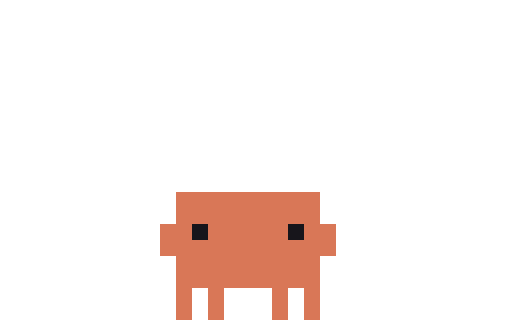
t = 0.00 s
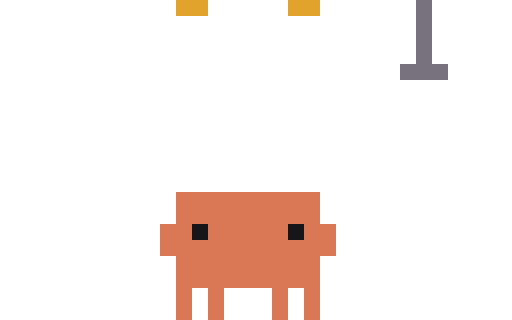
t = 0.15 s
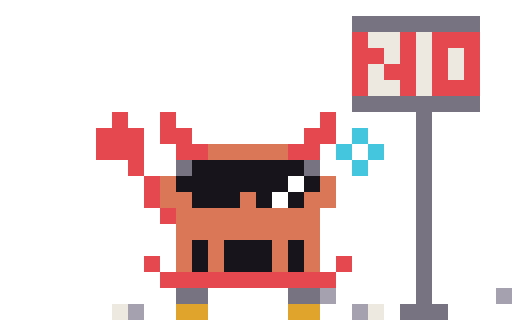
t = 0.30 s
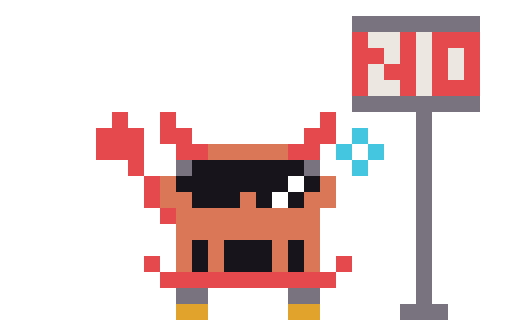
t = 0.45 s
t = 0.55 s: frame unchanged from t = 0.45 s, image omitted
t = 0.75 s: frame unchanged from t = 0.45 s, image omitted

The animated SVG that drew these frames (rendered in a browser with its animation timeline set to each time). Animation: 8 CSS @keyframes rules; one cycle of 0.75 s.

<svg xmlns="http://www.w3.org/2000/svg" width="96" height="60" viewBox="0 0 32 20" shape-rendering="crispEdges"><title>Clawd in-bypass</title><desc>Set-up for bypass: its scene arrives, ending on its first frame.</desc><style>@keyframes clawd-in-bypass-0-0{0%{opacity:1}6.667%{opacity:0}100%{opacity:0}}.clawd-in-bypass-0-0{opacity:1;animation:clawd-in-bypass-0-0 750ms step-end 1 forwards}@keyframes clawd-in-bypass-0-1{0%{opacity:0}6.667%{opacity:1}13.333%{opacity:0}100%{opacity:0}}.clawd-in-bypass-0-1{opacity:0;animation:clawd-in-bypass-0-1 750ms step-end 1 forwards}@keyframes clawd-in-bypass-0-2{0%{opacity:0}13.333%{opacity:1}20%{opacity:0}100%{opacity:0}}.clawd-in-bypass-0-2{opacity:0;animation:clawd-in-bypass-0-2 750ms step-end 1 forwards}@keyframes clawd-in-bypass-0-3{0%{opacity:0}20%{opacity:1}26.667%{opacity:0}100%{opacity:0}}.clawd-in-bypass-0-3{opacity:0;animation:clawd-in-bypass-0-3 750ms step-end 1 forwards}@keyframes clawd-in-bypass-0-4{0%{opacity:0}26.667%{opacity:1}33.333%{opacity:0}100%{opacity:0}}.clawd-in-bypass-0-4{opacity:0;animation:clawd-in-bypass-0-4 750ms step-end 1 forwards}@keyframes clawd-in-bypass-0-5{0%{opacity:0}33.333%{opacity:1}40%{opacity:0}100%{opacity:0}}.clawd-in-bypass-0-5{opacity:0;animation:clawd-in-bypass-0-5 750ms step-end 1 forwards}@keyframes clawd-in-bypass-0-6{0%{opacity:0}40%{opacity:1}46.667%{opacity:0}100%{opacity:0}}.clawd-in-bypass-0-6{opacity:0;animation:clawd-in-bypass-0-6 750ms step-end 1 forwards}@keyframes clawd-in-bypass-0-7{0%{opacity:0}46.667%{opacity:1}100%{opacity:1}}.clawd-in-bypass-0-7{opacity:0;animation:clawd-in-bypass-0-7 750ms step-end 1 forwards}@media (prefers-reduced-motion:reduce){[class^="clawd-in-bypass-"]{animation:none!important}}</style><g class="clawd-in-bypass-0-0"><path fill="#D97757" d="M11 12h9v1h-9zM11 13h9v1h-9zM10 14h2v1h-2zM13 14h5v1h-5zM19 14h2v1h-2zM10 15h11v1h-11zM11 16h9v1h-9zM11 17h9v1h-9zM11 18h1v1h-1zM13 18h1v1h-1zM17 18h1v1h-1zM19 18h1v1h-1zM11 19h1v1h-1zM13 19h1v1h-1zM17 19h1v1h-1zM19 19h1v1h-1z"/><path fill="#17151B" d="M12 14h1v1h-1zM18 14h1v1h-1z"/></g><g class="clawd-in-bypass-0-1"><path fill="#78737F" d="M25 0h3v1h-3z"/><path fill="#D97757" d="M11 12h9v1h-9zM11 13h9v1h-9zM10 14h2v1h-2zM13 14h5v1h-5zM19 14h2v1h-2zM10 15h11v1h-11zM11 16h9v1h-9zM11 17h9v1h-9zM11 18h1v1h-1zM13 18h1v1h-1zM17 18h1v1h-1zM19 18h1v1h-1zM11 19h1v1h-1zM13 19h1v1h-1zM17 19h1v1h-1zM19 19h1v1h-1z"/><path fill="#17151B" d="M12 14h1v1h-1zM18 14h1v1h-1z"/></g><g class="clawd-in-bypass-0-2"><path fill="#E0A42C" d="M11 0h2v1h-2zM18 0h2v1h-2z"/><path fill="#78737F" d="M26 0h1v1h-1zM26 1h1v1h-1zM26 2h1v1h-1zM26 3h1v1h-1zM25 4h3v1h-3z"/><path fill="#D97757" d="M11 12h9v1h-9zM11 13h9v1h-9zM10 14h2v1h-2zM13 14h5v1h-5zM19 14h2v1h-2zM10 15h11v1h-11zM11 16h9v1h-9zM11 17h9v1h-9zM11 18h1v1h-1zM13 18h1v1h-1zM17 18h1v1h-1zM19 18h1v1h-1zM11 19h1v1h-1zM13 19h1v1h-1zM17 19h1v1h-1zM19 19h1v1h-1z"/><path fill="#17151B" d="M12 14h1v1h-1zM18 14h1v1h-1z"/></g><g class="clawd-in-bypass-0-3"><path fill="#78737F" d="M26 0h1v1h-1zM26 1h1v1h-1zM26 2h1v1h-1zM11 3h2v1h-2zM18 3h2v1h-2zM26 3h1v1h-1zM26 4h1v1h-1zM26 5h1v1h-1zM26 6h1v1h-1zM26 7h1v1h-1zM26 8h1v1h-1zM26 9h1v1h-1zM25 10h3v1h-3z"/><path fill="#E5484D" d="M9 1h1v1h-1zM21 1h1v1h-1zM10 2h11v1h-11z"/><path fill="#E0A42C" d="M11 4h2v1h-2zM18 4h2v1h-2z"/><path fill="#FFCC47" d="M16 8h1v1h-1zM8 9h1v1h-1zM15 9h1v1h-1zM17 9h1v1h-1zM7 10h1v1h-1zM9 10h1v1h-1zM16 10h1v1h-1zM8 11h1v1h-1z"/><path fill="#ECE7DF" d="M16 9h1v1h-1zM8 10h1v1h-1z"/><path fill="#D97757" d="M11 12h9v1h-9zM11 13h9v1h-9zM10 14h2v1h-2zM13 14h5v1h-5zM19 14h2v1h-2zM10 15h11v1h-11zM11 16h9v1h-9zM11 17h9v1h-9zM11 18h1v1h-1zM13 18h1v1h-1zM17 18h1v1h-1zM19 18h1v1h-1zM11 19h1v1h-1zM13 19h1v1h-1zM17 19h1v1h-1zM19 19h1v1h-1z"/><path fill="#17151B" d="M12 14h1v1h-1zM18 14h1v1h-1z"/></g><g class="clawd-in-bypass-0-4"><path fill="#78737F" d="M22 1h8v1h-8zM22 6h8v1h-8zM26 7h1v1h-1zM26 8h1v1h-1zM12 9h1v1h-1zM18 9h1v1h-1zM26 9h1v1h-1zM26 10h1v1h-1zM26 11h1v1h-1zM26 12h1v1h-1zM26 13h1v1h-1zM26 14h1v1h-1zM26 15h1v1h-1zM26 16h1v1h-1zM26 17h1v1h-1zM26 18h1v1h-1zM25 19h3v1h-3z"/><path fill="#E5484D" d="M22 2h1v1h-1zM25 2h1v1h-1zM27 2h3v1h-3zM22 3h2v1h-2zM25 3h1v1h-1zM27 3h1v1h-1zM29 3h1v1h-1zM22 4h1v1h-1zM24 4h2v1h-2zM27 4h1v1h-1zM29 4h1v1h-1zM22 5h1v1h-1zM25 5h1v1h-1zM27 5h3v1h-3zM7 7h1v1h-1zM9 7h1v1h-1zM21 7h1v1h-1zM6 8h1v1h-1zM8 8h1v1h-1zM10 8h11v1h-11zM7 9h1v1h-1zM11 9h1v1h-1zM19 9h1v1h-1zM9 11h1v1h-1z"/><path fill="#ECE7DF" d="M23 2h2v1h-2zM26 2h1v1h-1zM24 3h1v1h-1zM26 3h1v1h-1zM28 3h1v1h-1zM23 4h1v1h-1zM26 4h1v1h-1zM28 4h1v1h-1zM23 5h2v1h-2zM26 5h1v1h-1zM16 9h1v1h-1zM8 10h1v1h-1zM20 19h1v1h-1zM31 19h1v1h-1z"/><path fill="#43C6E0" d="M22 8h1v1h-1zM21 9h1v1h-1zM23 9h1v1h-1zM22 10h1v1h-1z"/><path fill="#D97757" d="M13 9h1v1h-1zM15 9h1v1h-1zM17 9h1v1h-1zM10 11h1v1h-1zM20 11h1v1h-1zM10 12h2v1h-2zM15 12h1v1h-1zM19 12h2v1h-2zM11 13h9v1h-9zM11 14h9v1h-9zM11 15h1v1h-1zM13 15h1v1h-1zM17 15h1v1h-1zM19 15h1v1h-1zM11 16h1v1h-1zM13 16h1v1h-1zM17 16h1v1h-1zM19 16h1v1h-1z"/><path fill="#E0A42C" d="M11 10h1v1h-1zM19 10h1v1h-1z"/><path fill="#17151B" d="M12 10h1v1h-1zM14 10h1v1h-1zM16 10h1v1h-1zM18 10h1v1h-1zM11 11h1v1h-1zM13 11h1v1h-1zM15 11h1v1h-1zM17 11h1v1h-1zM19 11h1v1h-1zM12 12h3v1h-3zM16 12h1v1h-1zM18 12h1v1h-1zM12 15h1v1h-1zM14 15h3v1h-3zM18 15h1v1h-1zM12 16h1v1h-1zM14 16h3v1h-3zM18 16h1v1h-1z"/><path fill="#A6A2AD" d="M21 19h1v1h-1zM30 19h1v1h-1z"/></g><g class="clawd-in-bypass-0-5"><path fill="#78737F" d="M22 1h8v1h-8zM22 6h8v1h-8zM26 7h1v1h-1zM26 8h1v1h-1zM26 9h1v1h-1zM11 10h1v1h-1zM19 10h1v1h-1zM26 10h1v1h-1zM26 11h1v1h-1zM26 12h1v1h-1zM26 13h1v1h-1zM26 14h1v1h-1zM26 15h1v1h-1zM26 16h1v1h-1zM26 17h1v1h-1zM11 18h2v1h-2zM18 18h2v1h-2zM26 18h1v1h-1zM25 19h3v1h-3z"/><path fill="#E5484D" d="M22 2h1v1h-1zM25 2h1v1h-1zM27 2h3v1h-3zM22 3h2v1h-2zM25 3h1v1h-1zM27 3h1v1h-1zM29 3h1v1h-1zM22 4h1v1h-1zM24 4h2v1h-2zM27 4h1v1h-1zM29 4h1v1h-1zM22 5h1v1h-1zM25 5h1v1h-1zM27 5h3v1h-3zM7 7h1v1h-1zM10 7h1v1h-1zM20 7h1v1h-1zM6 8h3v1h-3zM10 8h2v1h-2zM19 8h2v1h-2zM6 9h3v1h-3zM11 9h2v1h-2zM18 9h2v1h-2zM8 10h1v1h-1zM9 11h1v1h-1zM9 12h1v1h-1zM10 13h1v1h-1zM9 16h1v1h-1zM21 16h1v1h-1zM10 17h11v1h-11z"/><path fill="#ECE7DF" d="M23 2h2v1h-2zM26 2h1v1h-1zM24 3h1v1h-1zM26 3h1v1h-1zM28 3h1v1h-1zM23 4h1v1h-1zM26 4h1v1h-1zM28 4h1v1h-1zM23 5h2v1h-2zM26 5h1v1h-1zM7 19h1v1h-1zM23 19h1v1h-1z"/><path fill="#43C6E0" d="M22 8h1v1h-1zM21 9h1v1h-1zM23 9h1v1h-1zM22 10h1v1h-1z"/><path fill="#D97757" d="M13 9h5v1h-5zM10 11h1v1h-1zM20 11h1v1h-1zM10 12h2v1h-2zM15 12h1v1h-1zM19 12h2v1h-2zM11 13h9v1h-9zM11 14h9v1h-9zM11 15h1v1h-1zM13 15h1v1h-1zM17 15h1v1h-1zM19 15h1v1h-1zM11 16h1v1h-1zM13 16h1v1h-1zM17 16h1v1h-1zM19 16h1v1h-1z"/><path fill="#FFFFFF" d="M22 9h1v1h-1zM18 11h1v1h-1zM17 12h1v1h-1z"/><path fill="#17151B" d="M12 10h7v1h-7zM11 11h7v1h-7zM19 11h1v1h-1zM12 12h3v1h-3zM16 12h1v1h-1zM18 12h1v1h-1zM12 15h1v1h-1zM14 15h3v1h-3zM18 15h1v1h-1zM12 16h1v1h-1zM14 16h3v1h-3zM18 16h1v1h-1z"/><path fill="#A6A2AD" d="M20 18h1v1h-1zM31 18h1v1h-1zM8 19h1v1h-1zM22 19h1v1h-1z"/><path fill="#E0A42C" d="M11 19h2v1h-2zM18 19h2v1h-2z"/></g><g class="clawd-in-bypass-0-6"><path fill="#78737F" d="M22 1h8v1h-8zM22 6h8v1h-8zM26 7h1v1h-1zM26 8h1v1h-1zM26 9h1v1h-1zM11 10h1v1h-1zM19 10h1v1h-1zM26 10h1v1h-1zM26 11h1v1h-1zM26 12h1v1h-1zM26 13h1v1h-1zM26 14h1v1h-1zM26 15h1v1h-1zM26 16h1v1h-1zM11 17h2v1h-2zM18 17h2v1h-2zM26 17h1v1h-1zM26 18h1v1h-1zM25 19h3v1h-3z"/><path fill="#E5484D" d="M22 2h1v1h-1zM25 2h1v1h-1zM27 2h3v1h-3zM22 3h2v1h-2zM25 3h1v1h-1zM27 3h1v1h-1zM29 3h1v1h-1zM22 4h1v1h-1zM24 4h2v1h-2zM27 4h1v1h-1zM29 4h1v1h-1zM22 5h1v1h-1zM25 5h1v1h-1zM27 5h3v1h-3zM7 7h1v1h-1zM10 7h1v1h-1zM20 7h1v1h-1zM6 8h3v1h-3zM10 8h2v1h-2zM19 8h2v1h-2zM6 9h3v1h-3zM11 9h2v1h-2zM18 9h2v1h-2zM8 10h1v1h-1zM9 11h1v1h-1zM9 12h1v1h-1zM10 13h1v1h-1zM9 15h1v1h-1zM21 15h1v1h-1zM10 16h11v1h-11z"/><path fill="#ECE7DF" d="M23 2h2v1h-2zM26 2h1v1h-1zM24 3h1v1h-1zM26 3h1v1h-1zM28 3h1v1h-1zM23 4h1v1h-1zM26 4h1v1h-1zM28 4h1v1h-1zM23 5h2v1h-2zM26 5h1v1h-1z"/><path fill="#43C6E0" d="M22 8h1v1h-1zM21 9h1v1h-1zM23 9h1v1h-1zM22 10h1v1h-1z"/><path fill="#D97757" d="M13 9h5v1h-5zM10 11h1v1h-1zM20 11h1v1h-1zM10 12h2v1h-2zM15 12h1v1h-1zM19 12h2v1h-2zM11 13h9v1h-9zM11 14h9v1h-9zM11 15h1v1h-1zM13 15h1v1h-1zM17 15h1v1h-1zM19 15h1v1h-1z"/><path fill="#FFFFFF" d="M22 9h1v1h-1zM18 11h1v1h-1zM17 12h1v1h-1z"/><path fill="#17151B" d="M12 10h7v1h-7zM11 11h7v1h-7zM19 11h1v1h-1zM12 12h3v1h-3zM16 12h1v1h-1zM18 12h1v1h-1zM12 15h1v1h-1zM14 15h3v1h-3zM18 15h1v1h-1z"/><path fill="#A6A2AD" d="M7 18h1v1h-1zM23 18h1v1h-1z"/><path fill="#E0A42C" d="M11 18h2v1h-2zM18 18h2v1h-2z"/></g><g class="clawd-in-bypass-0-7"><path fill="#78737F" d="M22 1h8v1h-8zM22 6h8v1h-8zM26 7h1v1h-1zM26 8h1v1h-1zM26 9h1v1h-1zM11 10h1v1h-1zM19 10h1v1h-1zM26 10h1v1h-1zM26 11h1v1h-1zM26 12h1v1h-1zM26 13h1v1h-1zM26 14h1v1h-1zM26 15h1v1h-1zM26 16h1v1h-1zM26 17h1v1h-1zM11 18h2v1h-2zM18 18h2v1h-2zM26 18h1v1h-1zM25 19h3v1h-3z"/><path fill="#E5484D" d="M22 2h1v1h-1zM25 2h1v1h-1zM27 2h3v1h-3zM22 3h2v1h-2zM25 3h1v1h-1zM27 3h1v1h-1zM29 3h1v1h-1zM22 4h1v1h-1zM24 4h2v1h-2zM27 4h1v1h-1zM29 4h1v1h-1zM22 5h1v1h-1zM25 5h1v1h-1zM27 5h3v1h-3zM7 7h1v1h-1zM10 7h1v1h-1zM20 7h1v1h-1zM6 8h3v1h-3zM10 8h2v1h-2zM19 8h2v1h-2zM6 9h3v1h-3zM11 9h2v1h-2zM18 9h2v1h-2zM8 10h1v1h-1zM9 11h1v1h-1zM9 12h1v1h-1zM10 13h1v1h-1zM9 16h1v1h-1zM21 16h1v1h-1zM10 17h11v1h-11z"/><path fill="#ECE7DF" d="M23 2h2v1h-2zM26 2h1v1h-1zM24 3h1v1h-1zM26 3h1v1h-1zM28 3h1v1h-1zM23 4h1v1h-1zM26 4h1v1h-1zM28 4h1v1h-1zM23 5h2v1h-2zM26 5h1v1h-1z"/><path fill="#43C6E0" d="M22 8h1v1h-1zM21 9h1v1h-1zM23 9h1v1h-1zM22 10h1v1h-1z"/><path fill="#D97757" d="M13 9h5v1h-5zM10 11h1v1h-1zM20 11h1v1h-1zM10 12h2v1h-2zM15 12h1v1h-1zM19 12h2v1h-2zM11 13h9v1h-9zM11 14h9v1h-9zM11 15h1v1h-1zM13 15h1v1h-1zM17 15h1v1h-1zM19 15h1v1h-1zM11 16h1v1h-1zM13 16h1v1h-1zM17 16h1v1h-1zM19 16h1v1h-1z"/><path fill="#FFFFFF" d="M22 9h1v1h-1zM18 11h1v1h-1zM17 12h1v1h-1z"/><path fill="#17151B" d="M12 10h7v1h-7zM11 11h7v1h-7zM19 11h1v1h-1zM12 12h3v1h-3zM16 12h1v1h-1zM18 12h1v1h-1zM12 15h1v1h-1zM14 15h3v1h-3zM18 15h1v1h-1zM12 16h1v1h-1zM14 16h3v1h-3zM18 16h1v1h-1z"/><path fill="#E0A42C" d="M11 19h2v1h-2zM18 19h2v1h-2z"/></g></svg>
